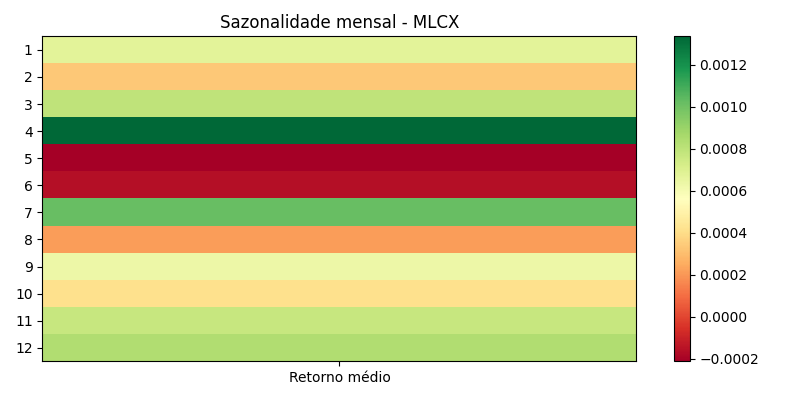

The table this chart was drawn from, first rows:
month, avg, count, std, t, p
1, 0.000676, 418, 0.01441, 0.9592, 0.338
2, 0.0003328, 374, 0.01365, 0.4714, 0.6376
3, 0.0007951, 428, 0.01595, 1.031, 0.3031
4, 0.001336, 399, 0.0134, 1.992, 0.04702
5, -0.0002131, 424, 0.01365, -0.3215, 0.748
6, -0.0001624, 413, 0.01342, -0.2458, 0.8059
7, 0.001021, 432, 0.01211, 1.753, 0.08038
8, 0.0002141, 443, 0.01358, 0.3319, 0.7401
9, 0.0006308, 434, 0.01419, 0.9261, 0.3549
10, 0.000412, 428, 0.0171, 0.4985, 0.6184
11, 0.0007714, 388, 0.01528, 0.9946, 0.3205
12, 0.0008356, 395, 0.01281, 1.296, 0.1956
